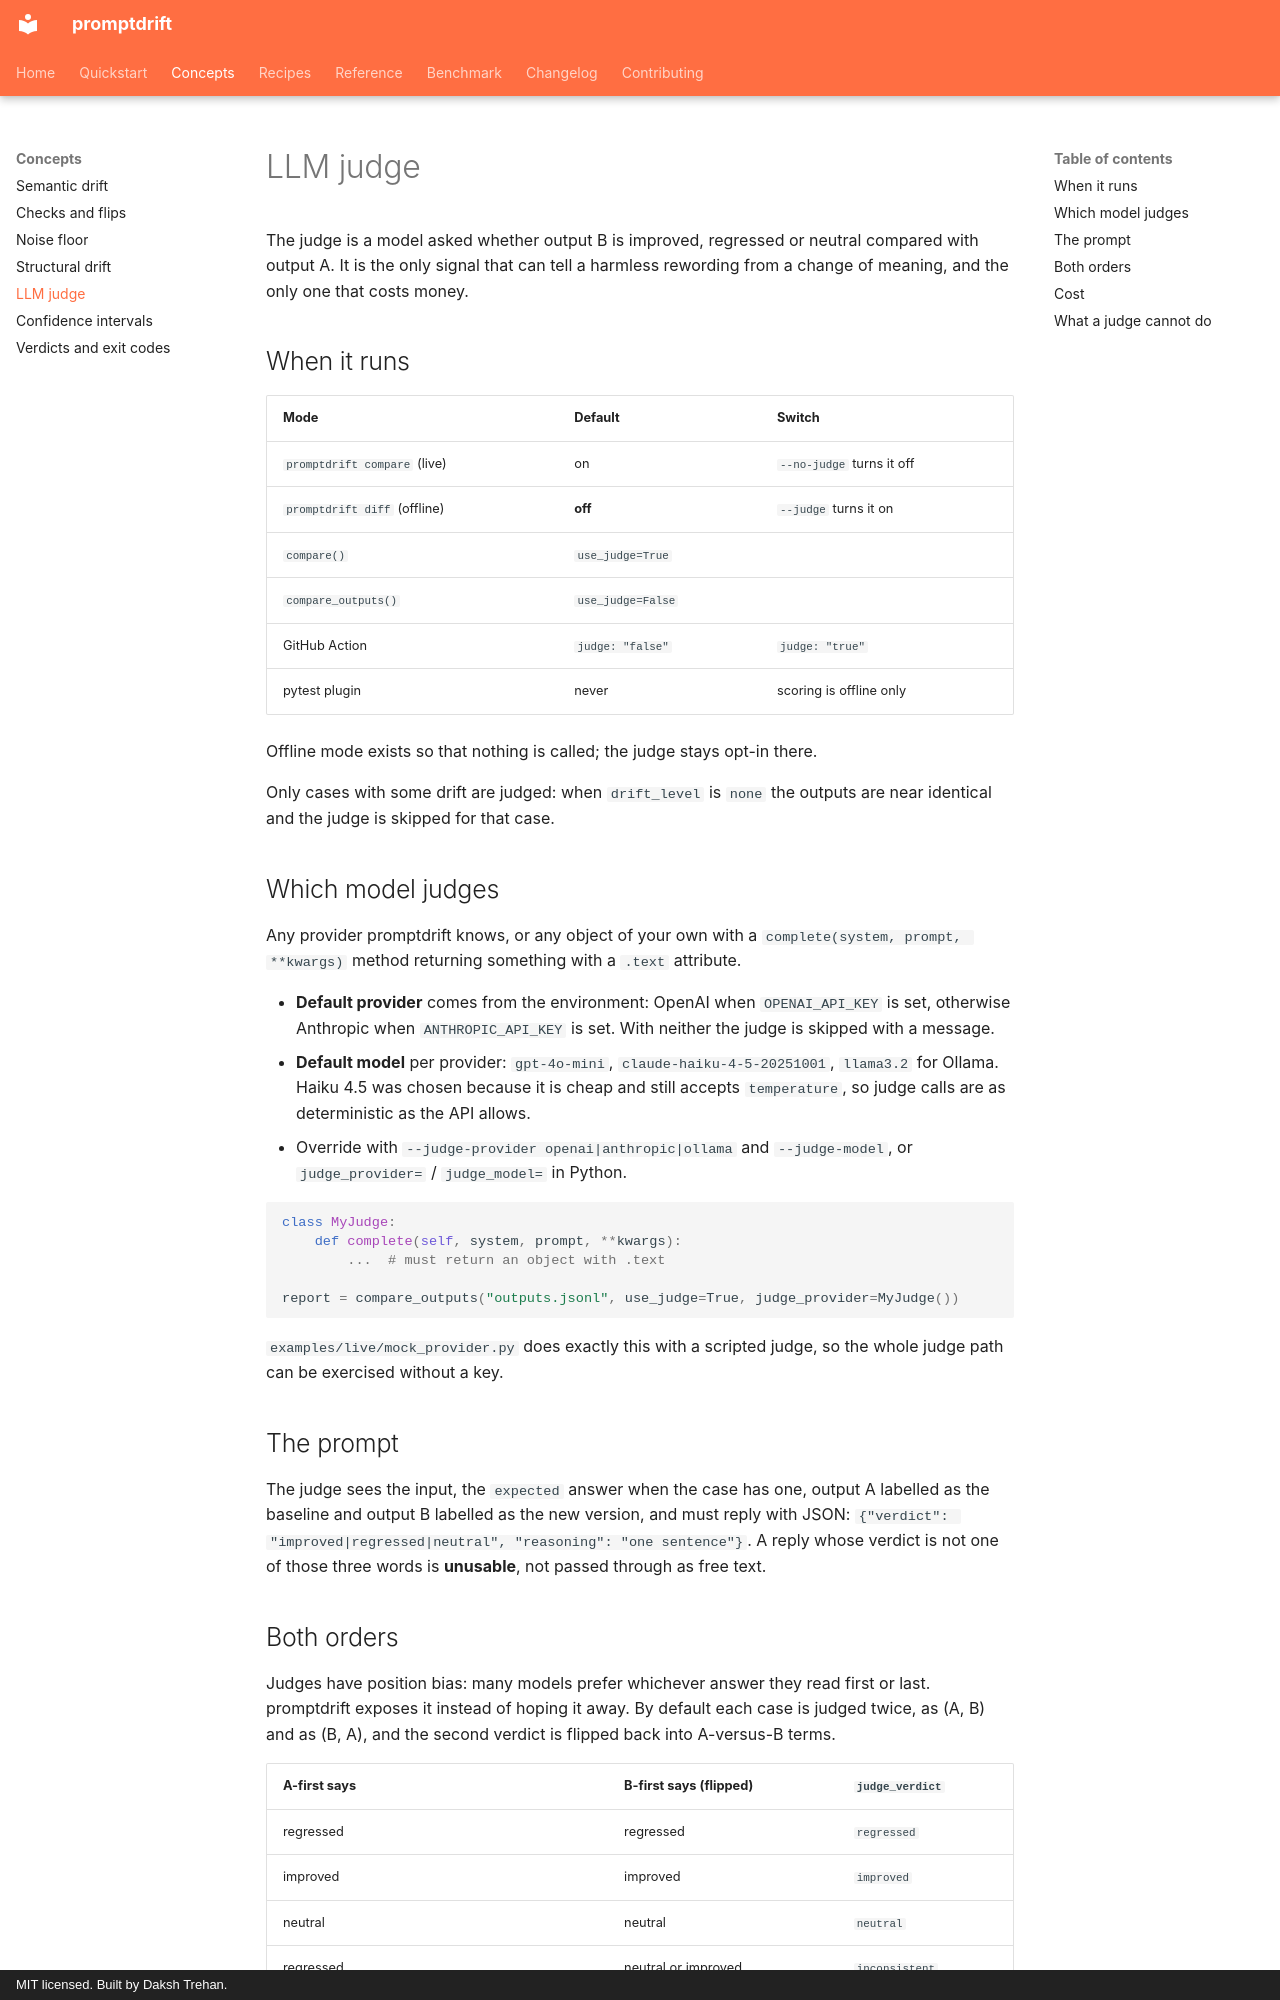

repository: dakshtrehan/promptdrift · page: concepts/judge/index.html · generator: mkdocs · copyright: MIT licensed. Built by Daksh Trehan.

# LLM judge

The judge is a model asked whether output B is improved, regressed or neutral
compared with output A. It is the only signal that can tell a harmless
rewording from a change of meaning, and the only one that costs money.

## When it runs

| Mode | Default | Switch |
|---|---|---|
| `promptdrift compare` (live) | on | `--no-judge` turns it off |
| `promptdrift diff` (offline) | **off** | `--judge` turns it on |
| `compare()` | `use_judge=True` | |
| `compare_outputs()` | `use_judge=False` | |
| GitHub Action | `judge: "false"` | `judge: "true"` |
| pytest plugin | never | scoring is offline only |

Offline mode exists so that nothing is called; the judge stays opt-in there.

Only cases with some drift are judged: when `drift_level` is `none` the
outputs are near identical and the judge is skipped for that case.

## Which model judges

Any provider promptdrift knows, or any object of your own with a
`complete(system, prompt, **kwargs)` method returning something with a
`.text` attribute.

- **Default provider** comes from the environment: OpenAI when
  `OPENAI_API_KEY` is set, otherwise Anthropic when `ANTHROPIC_API_KEY` is
  set. With neither the judge is skipped with a message.
- **Default model** per provider: `gpt-4o-mini`, `claude-haiku-4-5-20251001`,
  `llama3.2` for Ollama. Haiku 4.5 was chosen because it is cheap and still
  accepts `temperature`, so judge calls are as deterministic as the API allows.
- Override with `--judge-provider openai|anthropic|ollama` and `--judge-model`,
  or `judge_provider=` / `judge_model=` in Python.

```python
class MyJudge:
    def complete(self, system, prompt, **kwargs):
        ...  # must return an object with .text

report = compare_outputs("outputs.jsonl", use_judge=True, judge_provider=MyJudge())
```

`examples/live/mock_provider.py` does exactly this with a scripted judge, so
the whole judge path can be exercised without a key.

## The prompt

The judge sees the input, the `expected` answer when the case has one, output
A labelled as the baseline and output B labelled as the new version, and must
reply with JSON: `{"verdict": "improved|regressed|neutral", "reasoning": "one sentence"}`.
A reply whose verdict is not one of those three words is **unusable**, not
passed through as free text.
